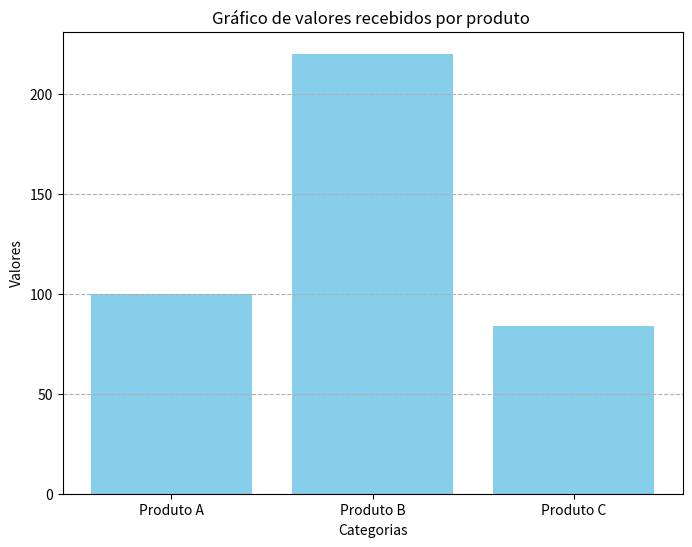

The script that saved this image:
import pandas as pd
import matplotlib.pyplot as plt


vendas = {"data": ["01/01/2023", "02/01/2023", "03/01/2023", "04/01/2023"],
         "valor" : [100, 230 , 45 , 25],
         "produto": ["Produto A", "Produto B", "Produto C", "Produto D"],}
vendas_df = pd.DataFrame(vendas)

vendas_janeiro = {"Produtos": ["Produto A", "Produto B", "Produto C"],
                 "Valor unit" : [10 , 20 , 14],
                 "Unit.Vendidas": [10, 11, 6]}

vendas_janeiro_df = pd.DataFrame(vendas_janeiro)

#função que soma os valores das vendas do mês de Janeiro
def calcular_total_vendas(vendas_df):
    return vendas_df.loc[:,'Vendas'].sum()

#gráficos de barras com os valores das vendas

categorias =vendas_janeiro_df.loc[:, "Produtos"]
vendas_janeiro_df["Total"] = vendas_janeiro_df["Valor unit"] * vendas_janeiro_df["Unit.Vendidas"]
valores = vendas_janeiro_df.loc[:,"Total"] 

#desenho do gráfico
plt.figure(figsize=(8, 6))
plt.bar(categorias, valores, color='skyblue')
plt.xlabel('Categorias')
plt.ylabel('Valores')
plt.title('Gráfico de valores recebidos por produto ')
plt.grid(axis='y', linestyle='--')  # Grade apenas no eixo y
plt.show()
